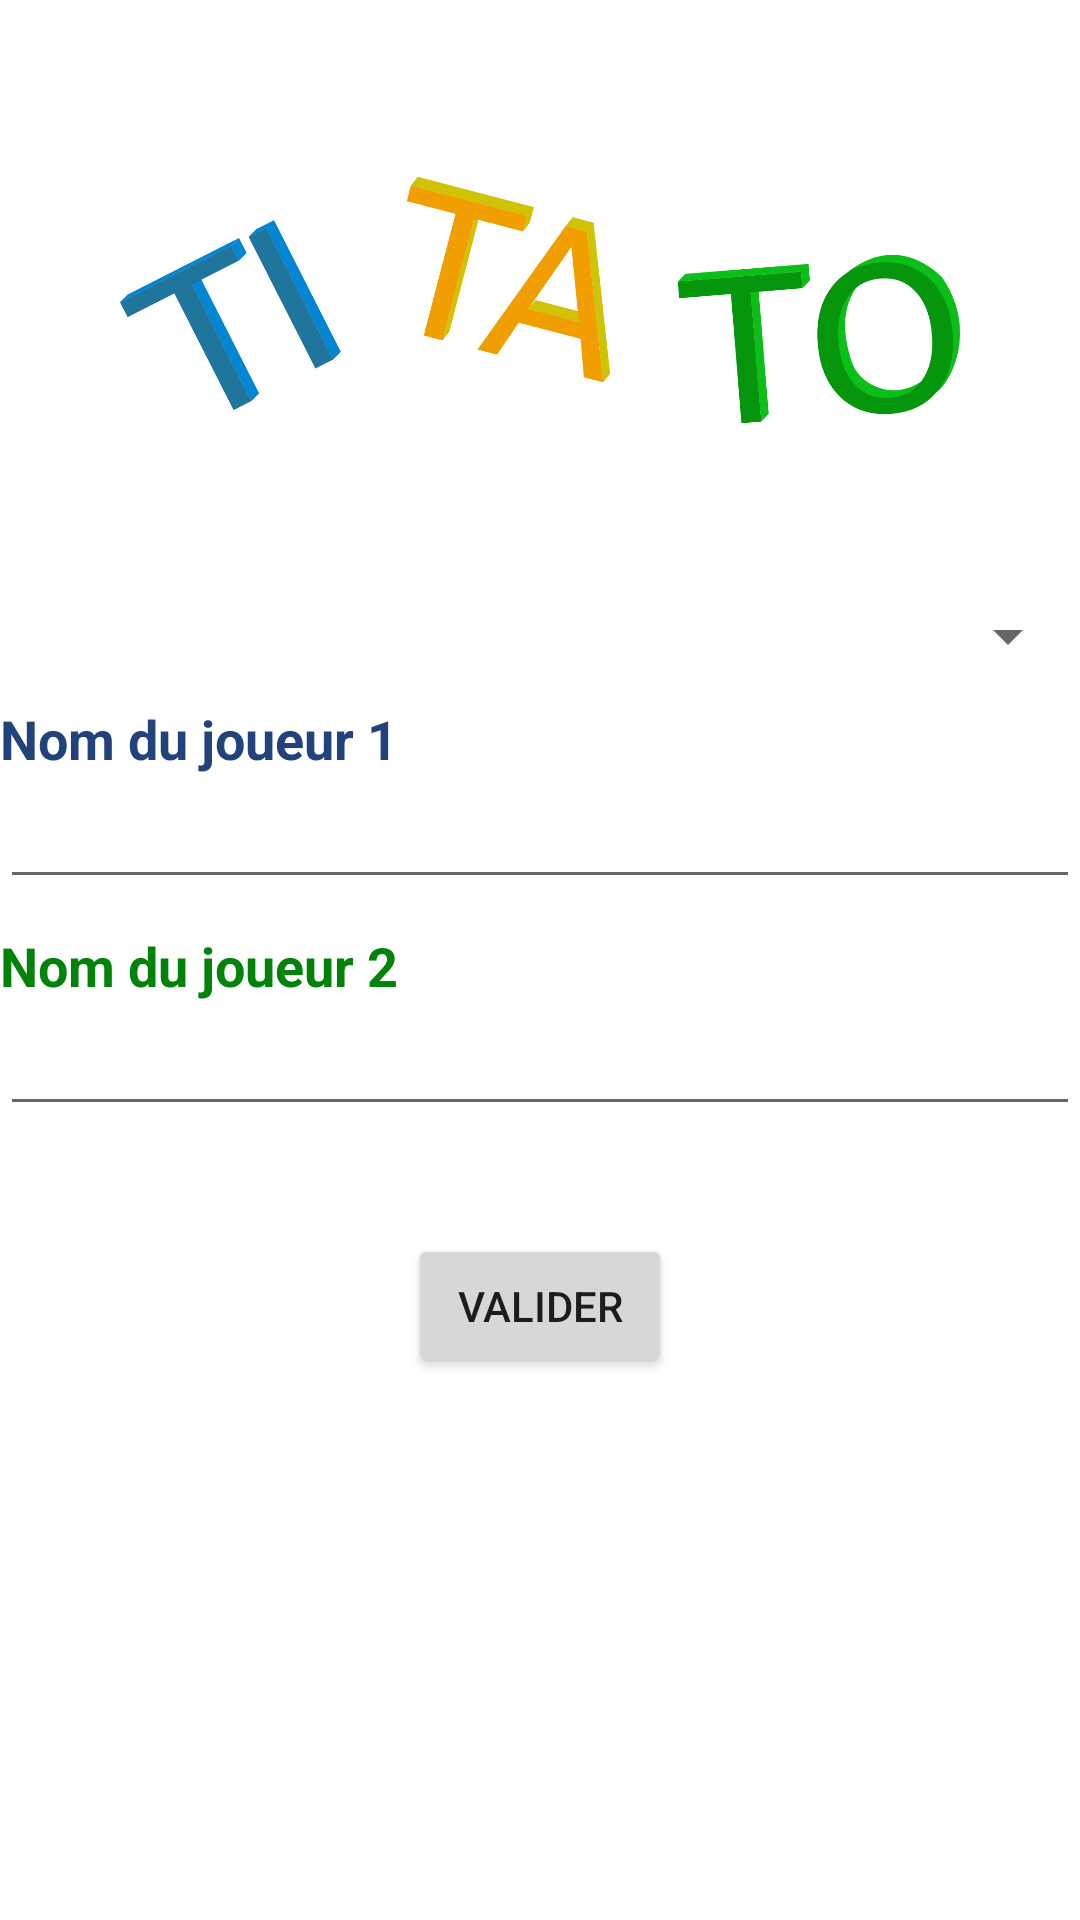

Android layout source for this screen:
<!-- AndroidManifest.xml: application theme Theme.TiTaTo -->
<!-- res/layout/main_activity.xml -->
<?xml version="1.0" encoding="utf-8"?>
<androidx.constraintlayout.widget.ConstraintLayout
    xmlns:android="http://schemas.android.com/apk/res/android"
    xmlns:app="http://schemas.android.com/apk/res-auto"
    xmlns:tools="http://schemas.android.com/tools"
    android:layout_width="match_parent"
    android:layout_height="match_parent"
    android:id="@+id/ScreenMenu"
    tools:context=".MainActivity">


    <ImageView
        android:id="@+id/imageView"
        android:layout_width="300dp"
        android:layout_height="200dp"
        android:padding="10dp"
        app:layout_constraintEnd_toEndOf="parent"
        app:layout_constraintStart_toStartOf="parent"
        app:layout_constraintTop_toTopOf="parent"
        app:srcCompat="@drawable/img1" />

    <Spinner
        android:id="@+id/spinner1"
        android:layout_width="match_parent"
        android:layout_height="wrap_content"
        android:spinnerMode="dropdown"
        app:layout_constraintTop_toBottomOf="@+id/imageView" />

    <TextView
        android:id="@+id/lblPlayer1"
        android:layout_width="wrap_content"
        android:layout_height="wrap_content"
        android:layout_marginTop="10dp"
        android:gravity="left"
        android:textColor= "#FF22427C"
        android:textStyle="bold"
        android:text="Nom du joueur 1"
        android:textSize="18sp"
        app:layout_constraintTop_toBottomOf="@+id/spinner1" />

    <EditText
        android:id="@+id/Player1"
        android:layout_width="match_parent"
        android:layout_height="wrap_content"
        app:layout_constraintTop_toBottomOf="@+id/lblPlayer1"
        android:textColor= "#FF02B2DE"
        android:textStyle="bold" />

    <TextView
        android:id="@+id/lblPlayer2"
        android:layout_width="wrap_content"
        android:layout_height="wrap_content"
        android:layout_marginTop="10dp"
        android:gravity="left"
        android:textColor= "#FF018209"
        android:textStyle="bold"
        android:text="Nom du joueur 2"
        android:textSize="18sp"
        app:layout_constraintTop_toBottomOf="@+id/Player1" />

    <EditText
        android:id="@+id/Player2"
        android:layout_width="match_parent"
        android:layout_height="wrap_content"
        app:layout_constraintTop_toBottomOf="@+id/lblPlayer2"
        android:textColor= "#FF01DA0F"
        android:textStyle="bold" />

    <Button
        android:id="@+id/btnValidate"
        android:layout_width="wrap_content"
        android:layout_height="wrap_content"
        android:layout_marginTop="36dp"
        android:gravity="center"
        android:text="Valider"
        app:layout_constraintEnd_toEndOf="parent"
        app:layout_constraintStart_toStartOf="parent"
        app:layout_constraintTop_toBottomOf="@+id/Player2" />

</androidx.constraintlayout.widget.ConstraintLayout>
<!-- resources referenced by this layout -->
<resources>
  <!-- drawable img1: png bitmap (drawable, 78165 bytes) -->
  <style name="Theme.TiTaTo" parent="Theme.MaterialComponents.DayNight.DarkActionBar">
          
          <item name="colorPrimary">@color/purple_500</item>
          <item name="colorPrimaryVariant">@color/purple_700</item>
          <item name="colorOnPrimary">@color/white</item>
          
          <item name="colorSecondary">@color/teal_200</item>
          <item name="colorSecondaryVariant">@color/teal_700</item>
          <item name="colorOnSecondary">@color/black</item>
          
          <item name="android:statusBarColor" tools:targetApi="l">?attr/colorPrimaryVariant</item>
          
      </style>
  <!-- not gathered from this repository: default colours our renderer supplied (Android Studio template values) -->
  <color name="purple_500">#FF6200EE</color>
  <color name="purple_700">#FF3700B3</color>
  <color name="teal_200">#FF03DAC5</color>
  <color name="teal_700">#FF018786</color>
  <color name="black">#FF000000</color>
  <color name="white">#FFFFFFFF</color>
</resources>
